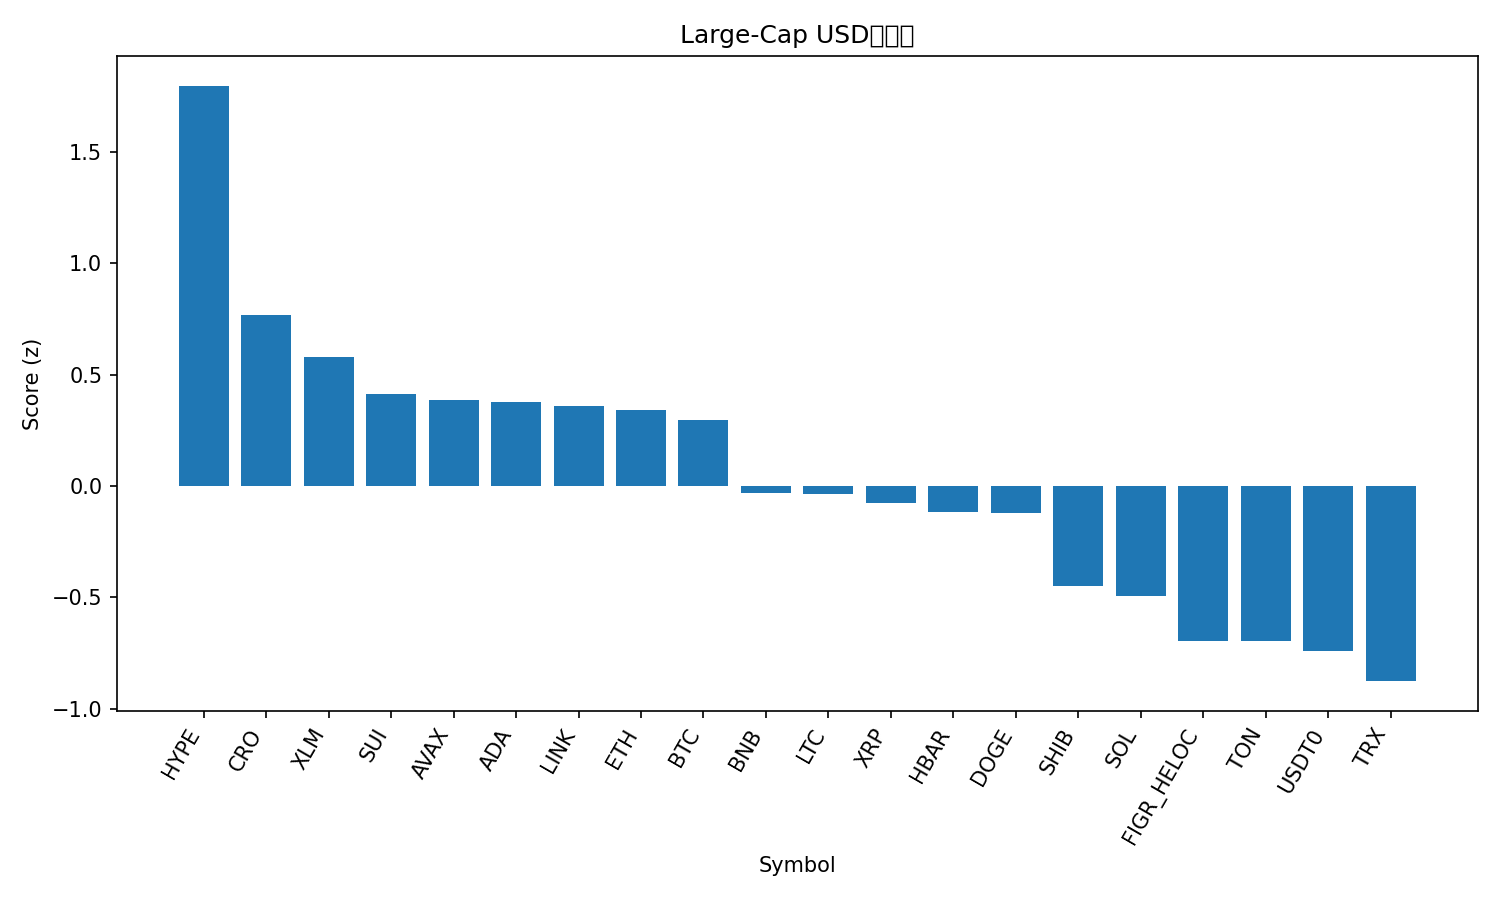

The file beside this chart, header and first rows:
rank, name, symbol, price, pct_1h, pct_24h, pct_7d, pct_1h_vs_btc, pct_24h_vs_btc, pct_7d_vs_btc, market_cap_rank, market_cap, volume_usd, score
1, Hyperliquid, HYPE, 47.74, 0.9725, 7.512, -1.597, 0.5406, 5.062, -1.082, 17, 12929003189, 585752238, 1.796
2, Cronos, CRO, 0.1916, 1.146, 3.298, -5.291, 0.7145, 0.8472, -4.776, 34, 6684650780, 45087079, 0.7695
3, Stellar, XLM, 0.3705, 0.1066, 4.206, 3.101, -0.3253, 1.756, 3.616, 21, 11819810054, 146545609, 0.5804
4, Sui, SUI, 3.31, 0.04621, 5.864, -2.017, -0.3857, 3.413, -1.502, 20, 11829893659, 759771603, 0.413
5, Avalanche, AVAX, 29.75, 0.2758, 5.239, -3.659, -0.1561, 2.788, -3.144, 19, 12565092638, 1097148756, 0.3849
6, Cardano, ADA, 0.8024, 0.3923, 4.082, -2.427, -0.03962, 1.632, -1.912, 11, 29315642089, 805946574, 0.3757
7, Chainlink, LINK, 21.36, 0.3043, 3.355, 0.1901, -0.1276, 0.9043, 0.7053, 14, 14481159425, 522099032, 0.3584
8, Ethereum, ETH, 4126, 0.4533, 3.039, -1.627, 0.02143, 0.5883, -1.112, 2, 497799702640, 26435870739, 0.3412
9, Bitcoin, BTC, 112234, 0.4319, 2.451, -0.5152, 0.0, 0.0, 0.0, 1, 2235871415694, 41514805813, 0.2976
10, BNB, BNB, 1008, -0.1475, 4.551, -1.566, -0.5793, 2.1, -1.051, 5, 140288543382, 1592587600, -0.03022
11, Litecoin, LTC, 106.3, 0.1552, 2.577, -0.5748, -0.2767, 0.126, -0.05958, 27, 8112382944, 356653746, -0.03424
12, XRP, XRP, 2.89, -0.3538, 3.712, 2.356, -0.7857, 1.261, 2.871, 4, 172773035186, 3851266203, -0.07725
13, Hedera, HBAR, 0.216, 0.09904, 2.915, -1.62, -0.3328, 0.4639, -1.105, 25, 9156408541, 134625213, -0.1167
14, Dogecoin, DOGE, 0.233, 0.1997, 2.556, -2.081, -0.2322, 0.1051, -1.566, 9, 35219432397, 1702516094, -0.1204
15, Shiba Inu, SHIB, 1.192e-05, -0.03949, 2.075, -1.675, -0.4714, -0.3753, -1.16, 31, 7021045530, 136300432, -0.4475
16, Solana, SOL, 208.9, 0.03724, 3.563, -6.813, -0.3946, 1.112, -6.298, 6, 113582206500, 5218328922, -0.4935
17, Figure Heloc, FIGR_HELOC, 1.0, 0.0, 0.0, 0.0, -0.4319, -2.451, 0.5152, 18, 12729277815, 2600, -0.6936
18, Toncoin, TON, 2.71, 0.1476, 1.003, -4.213, -0.2843, -1.448, -3.698, 33, 6885782625, 91552698, -0.6955
19, USDT0, USDT0, 1, -0.0402, -0.01878, -0.007194, -0.4721, -2.469, 0.508, 30, 7668977468, 448795324, -0.7405
20, TRON, TRX, 0.3349, -0.0374, -0.5412, -0.3256, -0.4693, -2.992, 0.1896, 10, 31700316954, 385527857, -0.8756
21, Bitcoin Cash, BCH, 553.6, -0.5241, 2.558, -3.763, -0.956, 0.1071, -3.248, 22, 11037071758, 246684192, -1.053
